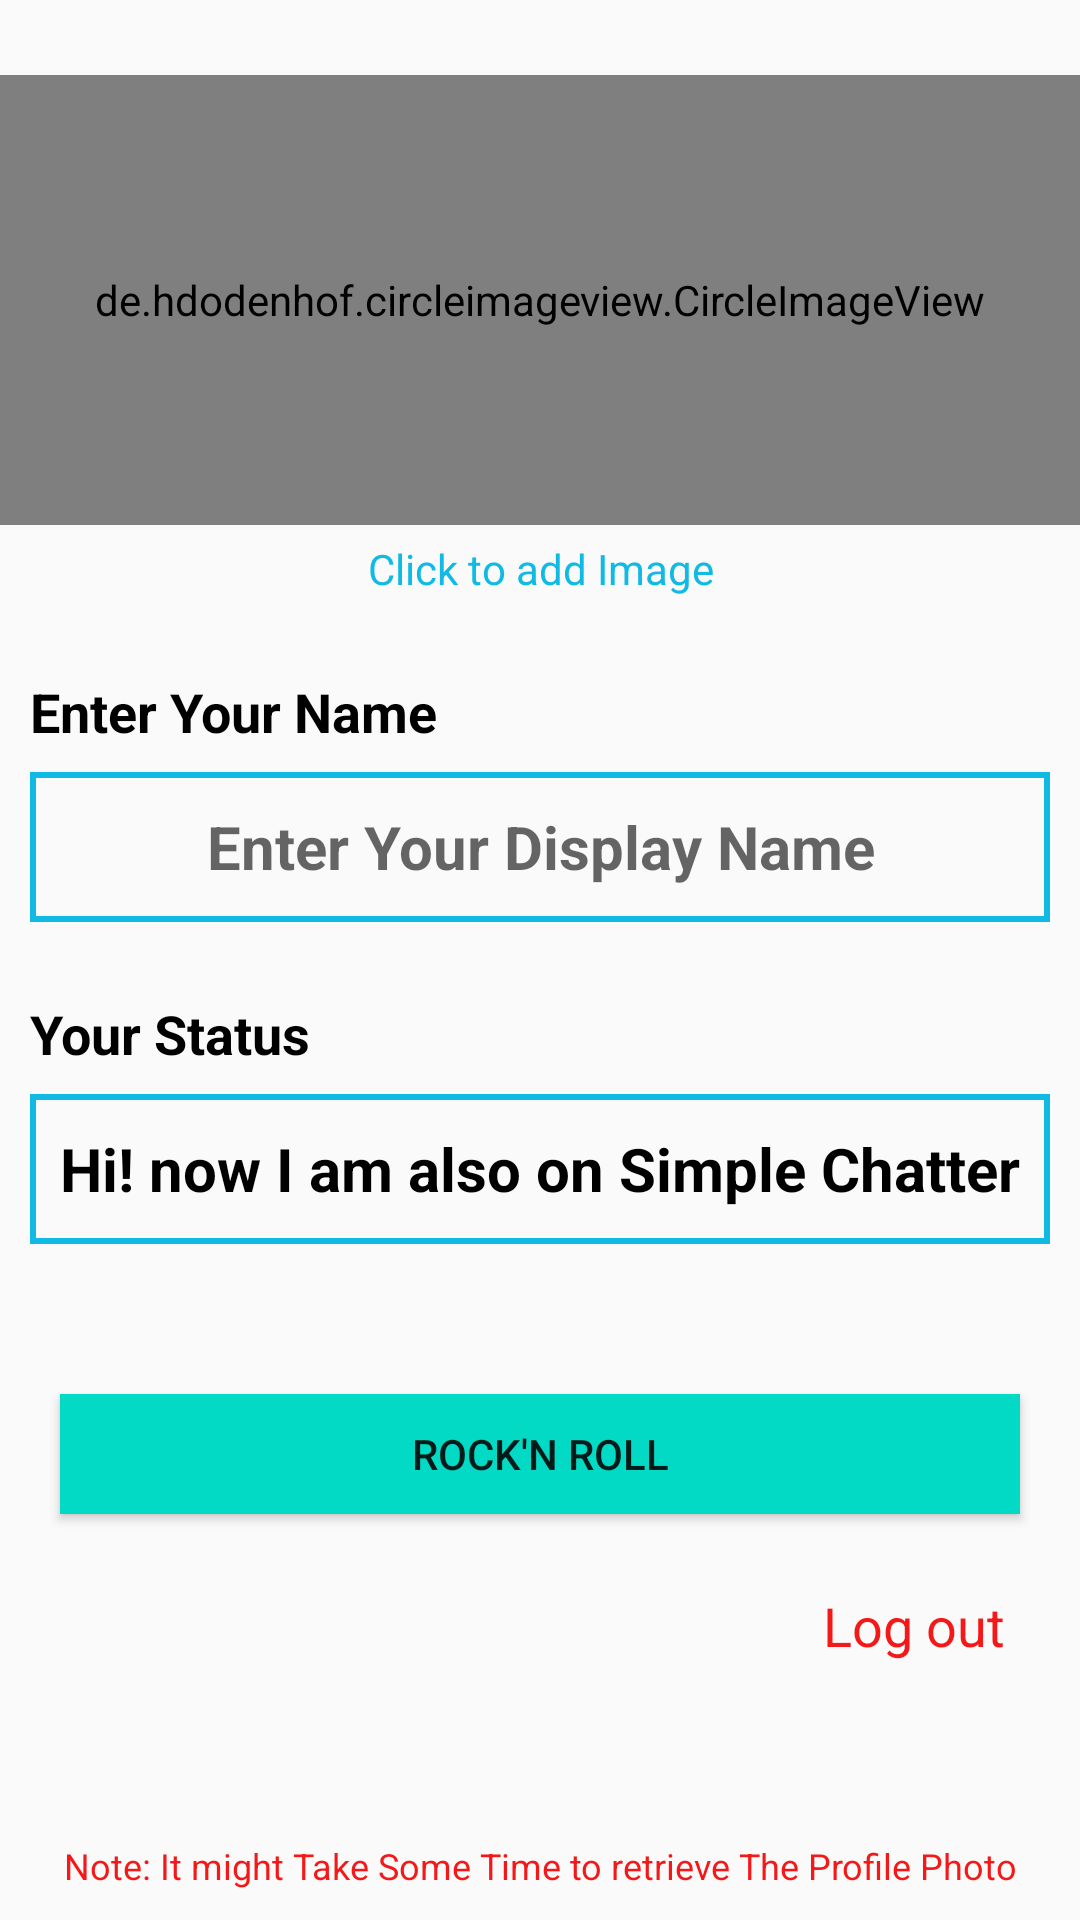

Here is an Android app screen rendered from its layout file. Give the layout XML and the strings, colors and styles it references.
<!-- AndroidManifest.xml: application theme Theme.AppCompat.Light.NoActionBar -->
<!-- res/layout/activity_set_up_user.xml -->
<?xml version="1.0" encoding="utf-8"?>
<RelativeLayout xmlns:android="http://schemas.android.com/apk/res/android"
    xmlns:app="http://schemas.android.com/apk/res-auto"
    xmlns:tools="http://schemas.android.com/tools"
    android:layout_width="match_parent"
    android:layout_height="match_parent"
    tools:context=".SetUpUserActivity">




    <de.hdodenhof.circleimageview.CircleImageView
        android:id="@+id/SetUpUserActivity_imageView"
        android:layout_width="match_parent"
        android:layout_height="150dp"
        android:layout_marginTop="25dp"
        
        android:src="@drawable/userdefaultprofile"
        android:clickable="true"
        app:civ_border_color="#FF000000"
        app:civ_border_width="2dp" />

    <TextView
        android:id="@+id/SetUpUserActivity_clickToAddImage_textView"
        android:layout_width="match_parent"
        android:layout_height="wrap_content"
        android:text="@string/Click_to_add_image"
        android:textColor="@color/appBlueColor"
        android:layout_below="@+id/SetUpUserActivity_imageView"
        android:textAlignment="center"
        android:clickable="true"
        android:layout_marginTop="5dp"
        />
    <TextView
        android:id="@+id/SetUpUserActivity_enterYourName_textView"
        android:layout_width="wrap_content"
        android:layout_height="wrap_content"
        android:text="@string/enter_your_name"
        android:textSize="18sp"
        android:layout_marginStart="10dp"
        android:textColor="#FF000000"
        android:textStyle="bold"
        android:layout_below="@+id/SetUpUserActivity_imageView"
        android:layout_marginTop="50dp"
        />

    <EditText
        android:id="@+id/SetUpUserActivity_userName_eidtText"
        android:layout_width="match_parent"
        android:layout_height="50dp"
        android:layout_below="@+id/SetUpUserActivity_enterYourName_textView"
        android:layout_marginStart="10dp"
        android:layout_marginTop="8dp"
        android:layout_marginEnd="10dp"
        android:autofillHints="@string/simple_user"
        android:background="@drawable/inputs"
        android:hint="@string/displayName"
        android:inputType="text"
        android:textAlignment="center"
        android:textColor="#FF000000"
        android:textSize="20sp"
        android:textStyle="bold" />

    <TextView
        android:id="@+id/setUpUserActivity_enterYourStatus_textView"
        android:layout_width="wrap_content"
        android:layout_height="wrap_content"
        android:layout_below="@+id/SetUpUserActivity_userName_eidtText"
        android:layout_marginStart="10dp"
        android:layout_marginTop="25dp"
        android:text="@string/enter_your_about"
        android:textColor="#FF000000"
        android:textSize="18sp"
        android:textStyle="bold" />

    <EditText
        android:id="@+id/SetUpUserActivity_userAbout_eidtText"
        android:layout_width="match_parent"
        android:layout_height="50dp"
        android:layout_below="@+id/setUpUserActivity_enterYourStatus_textView"
        android:layout_marginStart="10dp"
        android:layout_marginTop="8dp"
        android:layout_marginEnd="10dp"
        android:autofillHints="@string/displayUserAbout"
        android:background="@drawable/inputs"
        android:hint="@string/About"
        android:inputType="text"
        android:text="@string/displayUserAbout"
        android:textAlignment="center"
        android:textColor="#FF000000"

        android:textSize="20sp"
        android:textStyle="bold" />

    <Button
        android:id="@+id/SetUpUserActivity_rockAndRollButton"
        android:layout_width="match_parent"
        android:layout_height="40dp"
        android:layout_below="@+id/SetUpUserActivity_userAbout_eidtText"
        android:layout_marginStart="20dp"
        android:layout_marginTop="50dp"
        android:layout_marginEnd="20dp"
        android:background="@drawable/buttons"
        android:onClick="RockNRoll"

        android:text="@string/Next" />

    <TextView
        android:id="@+id/SetUpUserActivity_logOut_textView"
        android:layout_width="wrap_content"
        android:textColor="#F41818"
        android:layout_below="@id/SetUpUserActivity_rockAndRollButton"
        android:textAlignment="textEnd"
        android:layout_marginTop="25dp"
        android:layout_alignParentEnd="true"
        android:textSize="18sp"
        android:layout_marginEnd="25dp"
        android:clickable="true"
        android:text="@string/LogOut"
        android:layout_height="wrap_content"/>

    <TextView
        android:layout_width="match_parent"
        android:layout_alignParentBottom="true"
        android:textColor="#F41818"
        android:textAlignment="center"
        android:layout_marginBottom="10dp"
        android:textSize="12sp"
        android:layout_height="wrap_content"
        android:text="@string/note_set_up_user"/>

</RelativeLayout>
<!-- resources referenced by this layout -->
<resources>
  <color name="appBlueColor">#10BAE4</color>
  <!-- drawable buttons (drawable) -->
  <?xml version="1.0" encoding="utf-8"?>
  <shape xmlns:android="http://schemas.android.com/apk/res/android">
      <solid
          android:color="@color/colorAccent"
          ></solid>
  </shape>
  <!-- drawable inputs (drawable) -->
  <?xml version="1.0" encoding="utf-8"?>
  <shape xmlns:android="http://schemas.android.com/apk/res/android">
      <stroke
          android:color="@color/appBlueColor"
          android:width="2dp"
          ></stroke>
  </shape>
  <string name="About">About</string>
  <string name="Click_to_add_image">Click to add Image</string>
  <string name="LogOut">Log out</string>
  <string name="Next">Rock\'n Roll</string>
  <string name="displayName">Enter Your Display Name</string>
  <string name="displayUserAbout">Hi! now I am also on Simple Chatter</string>
  <string name="enter_your_about">Your Status</string>
  <string name="enter_your_name">Enter Your Name</string>
  <string name="note_set_up_user">Note: It might Take Some Time to retrieve The Profile Photo</string>
  <string name="simple_user">Simple User</string>
  <color name="colorAccent">#03DAC5</color>
</resources>
